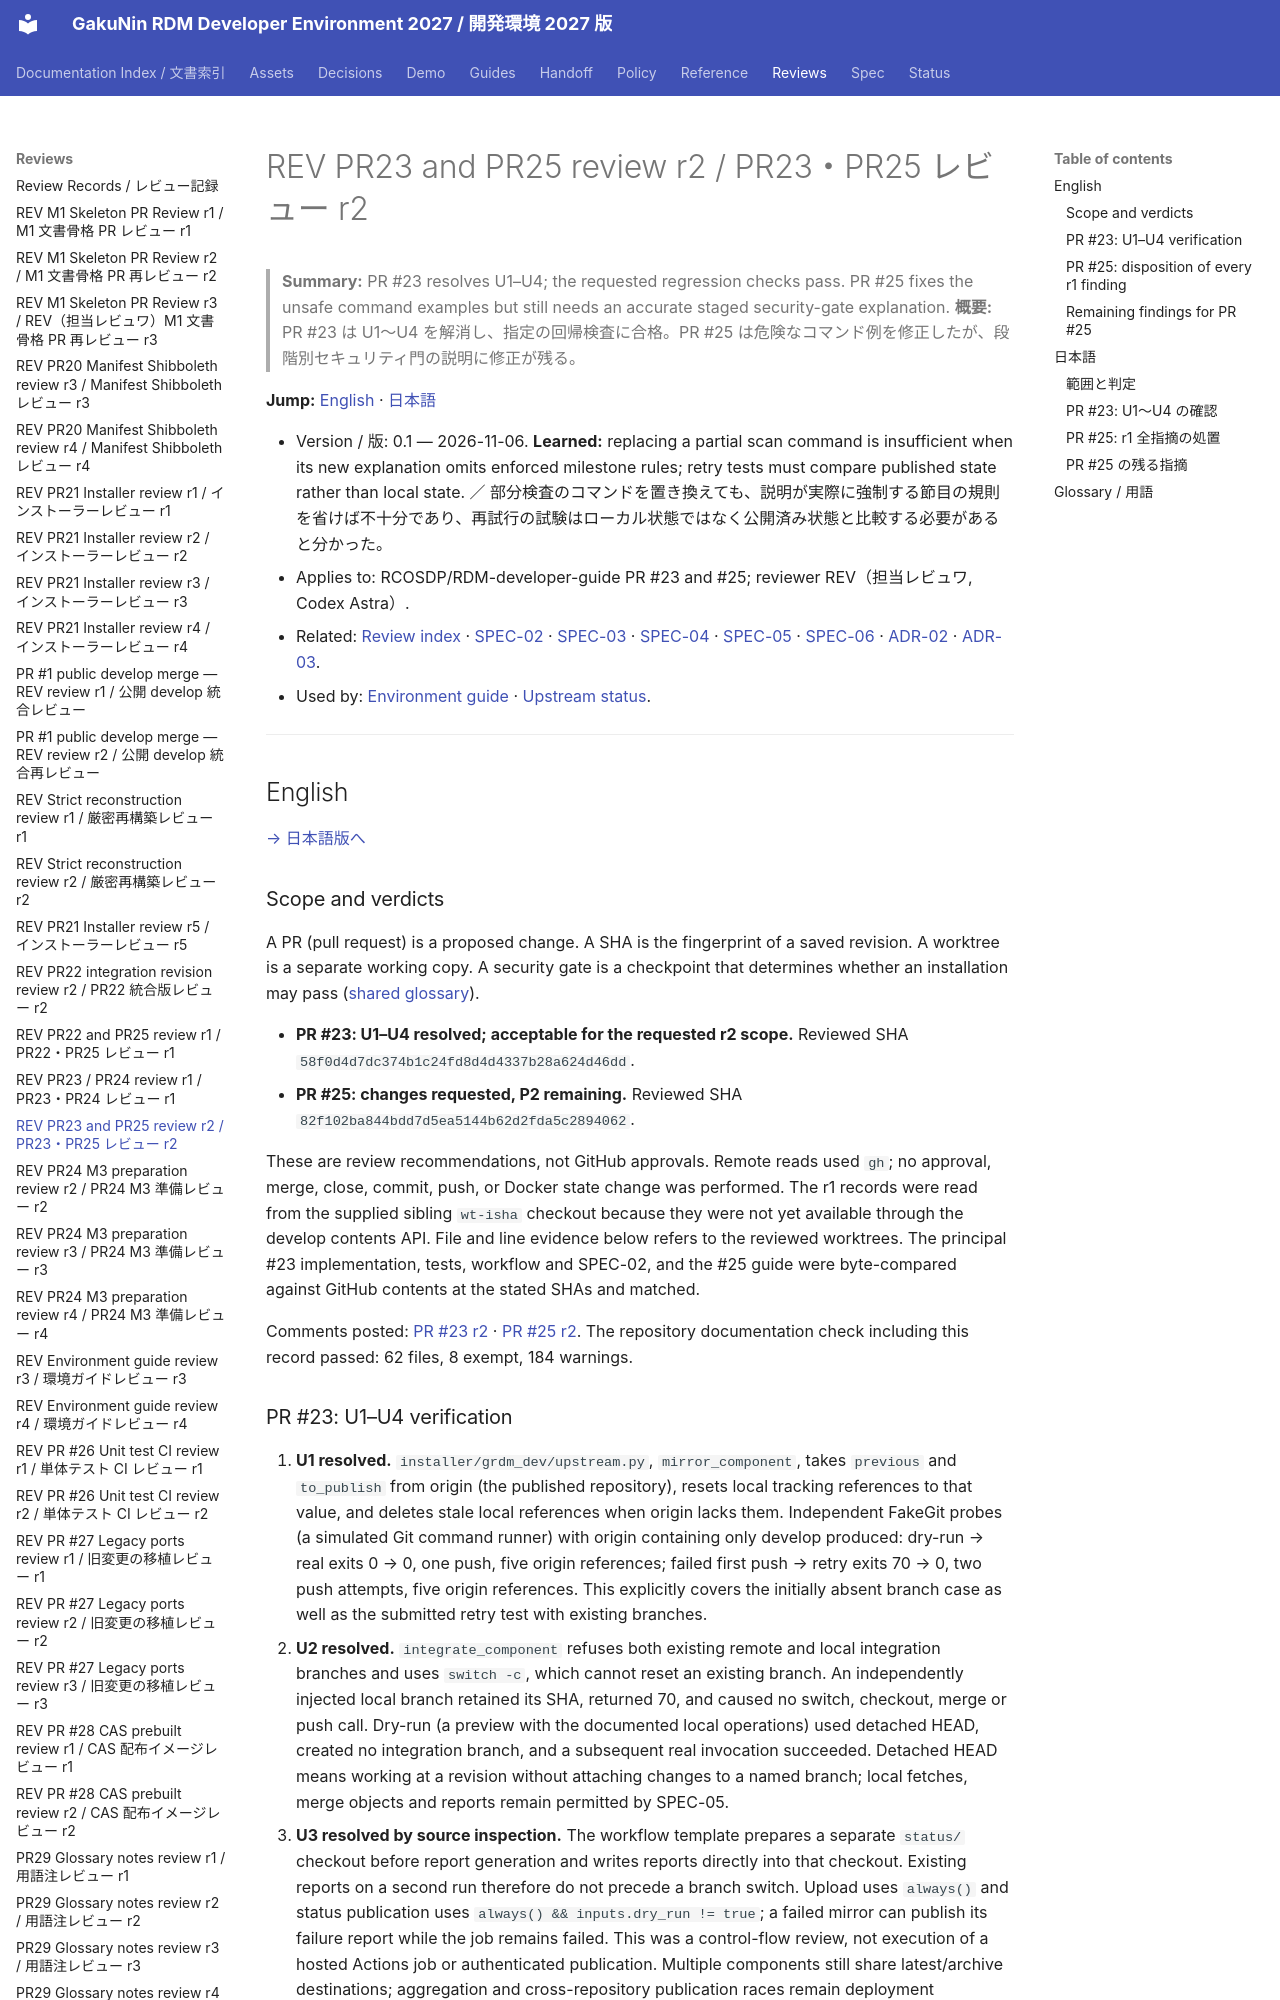

repository: RCOSDP/RDM-developer-guide · page: reviews/2026-11-06_RDM-developer-guide_PR23_PR25_r2/index.html · generator: mkdocs

# REV PR23 and PR25 review r2 / PR23・PR25 レビュー r2

> **Summary:** PR #23 resolves U1–U4; the requested regression checks pass. PR #25 fixes the unsafe command examples but still needs an accurate staged security-gate explanation.
> **概要:** PR #23 は U1〜U4 を解消し、指定の回帰検査に合格。PR #25 は危険なコマンド例を修正したが、段階別セキュリティ門の説明に修正が残る。

**Jump:** [English](#english) · [日本語](#japanese)

- Version / 版: 0.1 — 2026-11-06. **Learned:** replacing a partial scan command is insufficient when its new explanation omits enforced milestone rules; retry tests must compare published state rather than local state. ／ 部分検査のコマンドを置き換えても、説明が実際に強制する節目の規則を省けば不十分であり、再試行の試験はローカル状態ではなく公開済み状態と比較する必要があると分かった。
- Applies to: RCOSDP/RDM-developer-guide PR #23 and #25; reviewer REV（担当レビュワ, Codex Astra）.
- Related: [Review index](README.md) · [SPEC-02](../spec/02_installer_cli.md) · [SPEC-03](../spec/03_security_gate.md) · [SPEC-04](../spec/04_acceptance_tests.md) · [SPEC-05](../spec/05_upstream_tracking.md) · [SPEC-06](../spec/06_documentation_conventions.md) · [ADR-02](../decisions/ADR-02_Network_Model.md) · [ADR-03](../decisions/ADR-03_Staged_Security_Gate.md).
- Used by: [Environment guide](../guides/environment/README.md) · [Upstream status](../status/upstream/README.md).

---

<a id="english"></a>
## English

[→ 日本語版へ](#japanese)

### Scope and verdicts

A PR (pull request) is a proposed change. A SHA is the fingerprint of a saved revision. A worktree is a separate working copy. A security gate is a checkpoint that determines whether an installation may pass ([shared glossary](../reference/REF-01_Glossary.md)).

- **PR #23: U1–U4 resolved; acceptable for the requested r2 scope.** Reviewed SHA `58f0d4d7dc374b1c24fd8d4d4337b28a624d46dd`.
- **PR #25: changes requested, P2 remaining.** Reviewed SHA `82f102ba844bdd7d5ea5144b62d2fda5c2894062`.

These are review recommendations, not GitHub approvals. Remote reads used `gh`; no approval, merge, close, commit, push, or Docker state change was performed. The r1 records were read from the supplied sibling `wt-isha` checkout because they were not yet available through the develop contents API. File and line evidence below refers to the reviewed worktrees. The principal #23 implementation, tests, workflow and SPEC-02, and the #25 guide were byte-compared against GitHub contents at the stated SHAs and matched.

Comments posted: [PR #23 r2](https://github.com/RCOSDP/RDM-developer-guide/pull/23#issuecomment-6667810457) · [PR #25 r2](https://github.com/RCOSDP/RDM-developer-guide/pull/25#issuecomment-6667810925). The repository documentation check including this record passed: 62 files, 8 exempt, 184 warnings.
